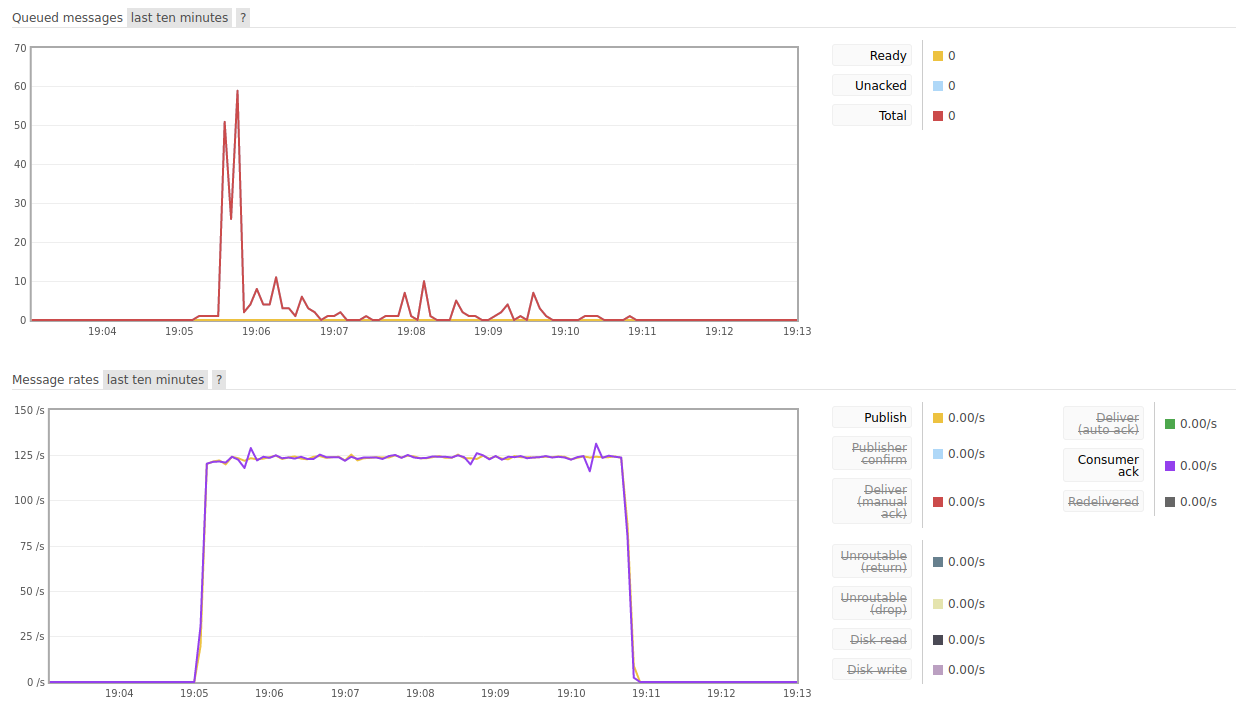

The file beside this chart, header and first rows:
Input_Frequency; Consuming_Frequency; DB_Insert_Frequency; Timestamps; Avg_Input_Frequency; Input_Frequency_Variance; Input_Frequency_Std_Dev; Avg_Consuming_Frequency; Consuming_Frequency_Variance; Consuming_Frequency_Std_Dev; Avg_DB_Insert_Frequency; DB_Insert_Frequency_Variance; DB_Insert_Frequency_Std_Dev
0; 0; 0; 7:03:00 PM; 70; 3596; 59.96; 70; 3603; 60.02; 70; 3599; 60
0; 0; 0; 7:03:15 PM; ; ; ; ; ; ; ; ; 
0; 0; 0; 7:03:30 PM; ; ; ; ; ; ; ; ; 
0; 0; 0; 7:03:45 PM; ; ; ; ; ; ; ; ; 
0; 0; 0; 7:04:00 PM; ; ; ; ; ; ; ; ; 
0; 0; 0; 7:04:15 PM; ; ; ; ; ; ; ; ; 
0; 0; 0; 7:04:30 PM; ; ; ; ; ; ; ; ; 
0; 0; 0; 7:04:45 PM; ; ; ; ; ; ; ; ; 
0; 0; 0; 7:05:00 PM; ; ; ; ; ; ; ; ; 
46.67; 50.4; 54.07; 7:05:15 PM; ; ; ; ; ; ; ; ; 
121.3; 121.3; 121.6; 7:05:30 PM; ; ; ; ; ; ; ; ; 
123.2; 121.6; 121.5; 7:05:45 PM; ; ; ; ; ; ; ; ; 
123.1; 125.1; 124.7; 7:06:00 PM; ; ; ; ; ; ; ; ; 
123.9; 124; 123.7; 7:06:15 PM; ; ; ; ; ; ; ; ; 
123.8; 123.7; 123.7; 7:06:30 PM; ; ; ; ; ; ; ; ; 
123.9; 123.8; 124; 7:06:45 PM; ; ; ; ; ; ; ; ; 
123.9; 124; 124.1; 7:07:00 PM; ; ; ; ; ; ; ; ; 
123.3; 123.1; 122.9; 7:07:15 PM; ; ; ; ; ; ; ; ; 
123.7; 123.8; 123.7; 7:07:30 PM; ; ; ; ; ; ; ; ; 
124.2; 124.3; 124.1; 7:07:45 PM; ; ; ; ; ; ; ; ; 
124.3; 124.2; 124.3; 7:08:00 PM; ; ; ; ; ; ; ; ; 
123.6; 123.8; 123.5; 7:08:15 PM; ; ; ; ; ; ; ; ; 
123.9; 124.1; 123.9; 7:08:30 PM; ; ; ; ; ; ; ; ; 
124.1; 123; 123.1; 7:08:45 PM; ; ; ; ; ; ; ; ; 
123.7; 124.7; 124.4; 7:09:00 PM; ; ; ; ; ; ; ; ; 
123.5; 123.8; 123.7; 7:09:15 PM; ; ; ; ; ; ; ; ; 
124.2; 124; 123.9; 7:09:30 PM; ; ; ; ; ; ; ; ; 
124; 124.1; 124.1; 7:09:45 PM; ; ; ; ; ; ; ; ; 
124.2; 123.9; 123.9; 7:10:00 PM; ; ; ; ; ; ; ; ; 
123.6; 123.7; 123.7; 7:10:15 PM; ; ; ; ; ; ; ; ; 
124; 123.7; 123.7; 7:10:30 PM; ; ; ; ; ; ; ; ; 
124; 124.3; 124.3; 7:10:45 PM; ; ; ; ; ; ; ; ; 
32; 27.53; 25.53; 7:11:00 PM; ; ; ; ; ; ; ; ; 
0; 0; 0; 7:11:15 PM; ; ; ; ; ; ; ; ; 
0; 0; 0; 7:11:30 PM; ; ; ; ; ; ; ; ; 
0; 0; 0; 7:11:45 PM; ; ; ; ; ; ; ; ; 
0; 0; 0; 7:12:00 PM; ; ; ; ; ; ; ; ; 
0; 0; 0; 7:12:15 PM; ; ; ; ; ; ; ; ; 
0; 0; 0; 7:12:30 PM; ; ; ; ; ; ; ; ; 
0; 0; 0; 7:12:45 PM; ; ; ; ; ; ; ; ; 
